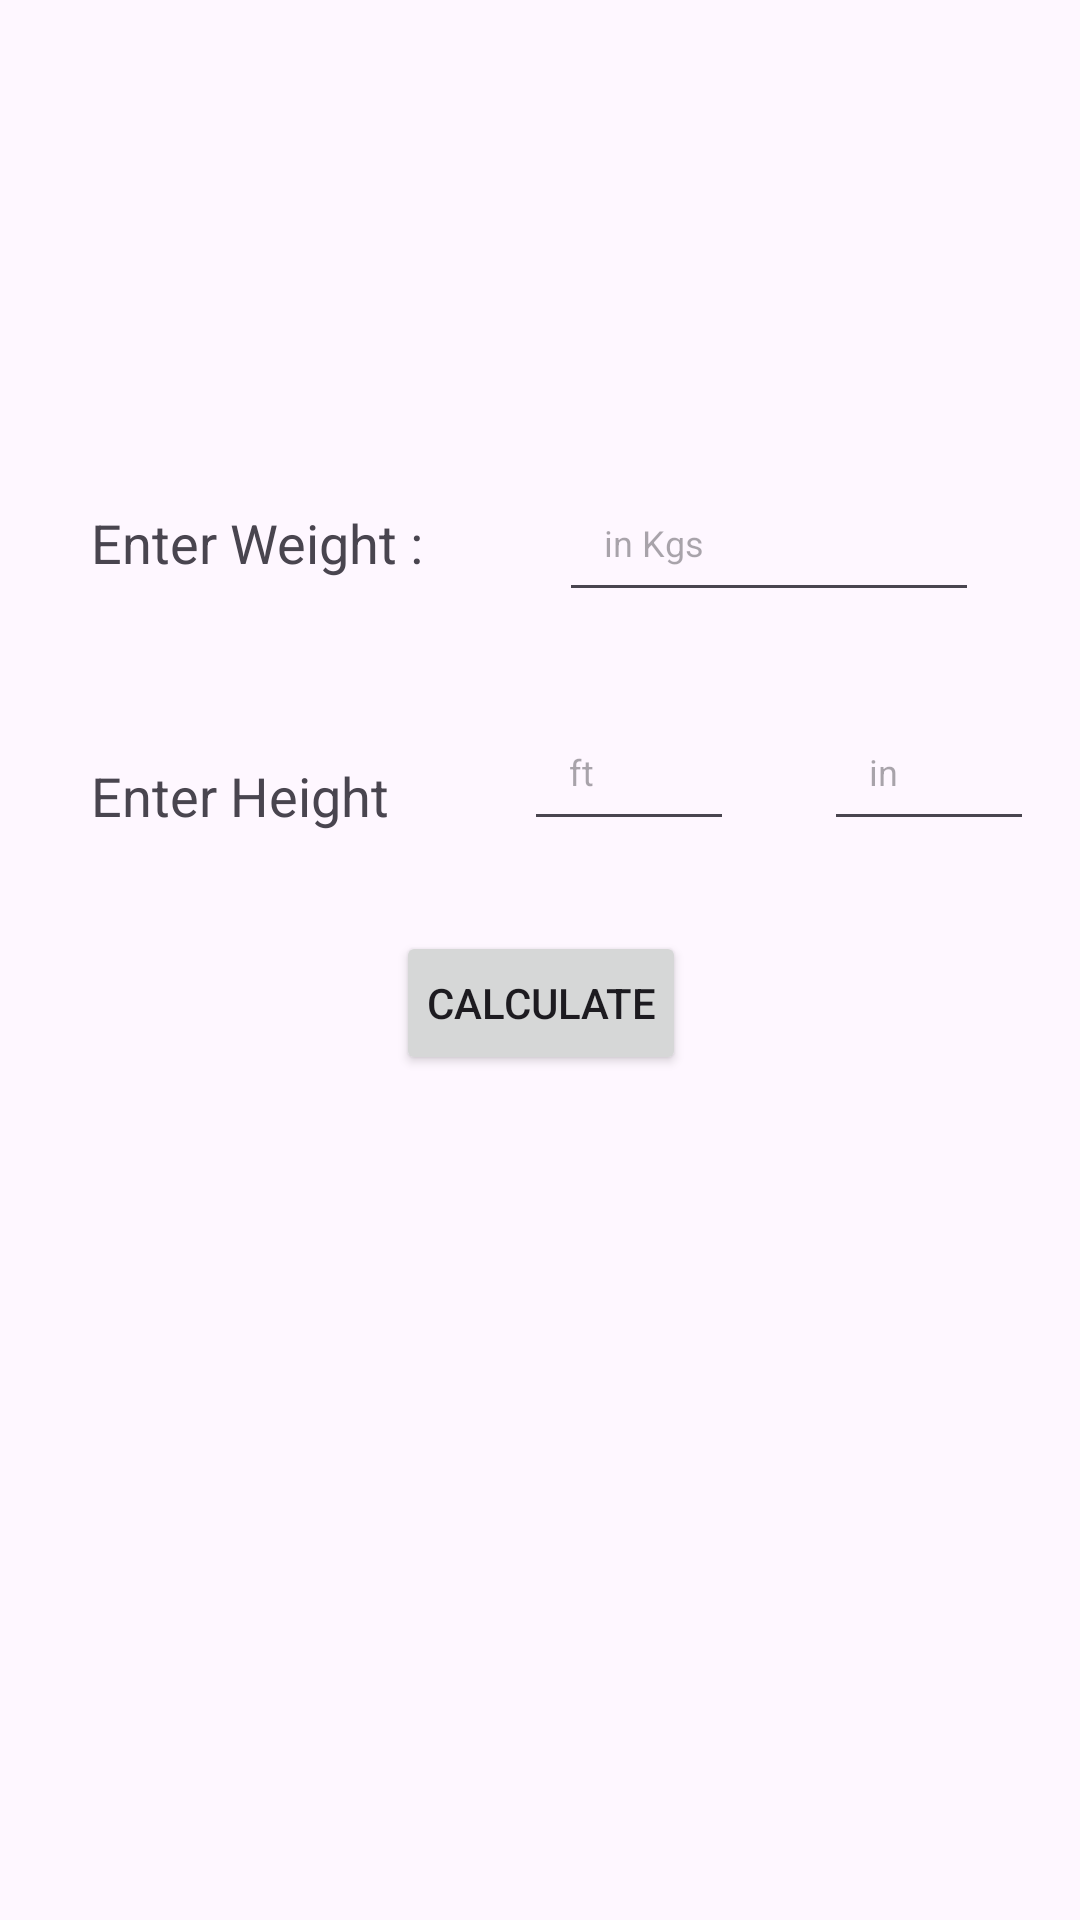

Here is an Android app screen rendered from its layout file. Give the layout XML and the strings, colors and styles it references.
<!-- AndroidManifest.xml: application theme Theme.TabLayoutDashboard -->
<!-- res/layout/fragment_bmi.xml -->
<?xml version="1.0" encoding="utf-8"?>
<RelativeLayout
    xmlns:android="http://schemas.android.com/apk/res/android"
    xmlns:tools="http://schemas.android.com/tools"
    android:layout_width="match_parent"
    android:layout_height="match_parent"
    tools:context=".BmiFragment"
    android:gravity="center">

    <TextView
        android:id="@+id/tvWt"
        android:layout_alignParentLeft="true"
        android:layout_centerVertical="true"
        android:layout_width="wrap_content"
        android:layout_height="wrap_content"
        android:layout_margin="15dp"
        android:padding="15dp"
        android:layout_gravity="center"
        android:text="Enter Weight :"
        android:textSize="18sp" />

    <EditText
        android:id="@+id/wt"
        android:layout_width="wrap_content"
        android:layout_height="wrap_content"
        android:layout_toRightOf="@+id/tvWt"
        android:layout_centerVertical="true"
        android:layout_gravity="center"
        android:layout_margin="15dp"
        android:ems="10"
        android:hint="in Kgs"
        android:inputType="number"
        android:padding="15dp"
        android:textSize="12dp" />

    <TextView
        android:id="@+id/tvHt"
        android:layout_below="@+id/tvWt"
        android:layout_width="wrap_content"
        android:layout_height="wrap_content"
        android:layout_margin="15dp"
        android:padding="15dp"
        android:layout_gravity="center"
        android:textSize="18sp"
        android:text="Enter Height"/>
    <EditText
        android:layout_toRightOf="@+id/tvHt"
        android:layout_below="@+id/wt"
        android:layout_width="wrap_content"
        android:layout_height="wrap_content"
        android:ems="5"
        android:layout_margin="15dp"
        android:padding="15dp"
        android:layout_gravity="center"
        android:hint="ft"
        android:textSize="12dp"
        android:inputType="number"
        android:id="@+id/ft"/>
    <EditText
        android:layout_toRightOf="@+id/ft"
        android:layout_below="@+id/wt"
        android:layout_width="wrap_content"
        android:layout_height="wrap_content"
        android:ems="5"
        android:layout_gravity="center"
        android:padding="15dp"
        android:layout_margin="15dp"
        android:textSize="12dp"
        android:hint="in"
        android:inputType="number"
        android:id="@+id/in"/>
    <Button
        android:layout_below="@+id/ft"
        android:layout_centerHorizontal="true"
        android:layout_width="wrap_content"
        android:layout_height="wrap_content"
        android:layout_gravity="center"
        android:layout_margin="15dp"
        android:padding="10dp"
        android:text="Calculate"
        android:id="@+id/cal"
        />
    <TextView
        android:layout_below="@id/cal"
        android:layout_centerHorizontal="true"
        android:layout_width="wrap_content"
        android:layout_height="wrap_content"
        android:layout_margin="15dp"
        android:padding="15dp"
        android:layout_gravity="center"
        android:id="@+id/res"
        android:text="@+id/res"/>
    <TextView
        android:layout_below="@+id/res"
        android:layout_centerHorizontal="true"
        android:layout_width="wrap_content"
        android:layout_height="wrap_content"
        android:layout_margin="15dp"
        android:padding="15dp"
        android:id="@+id/bm"
        android:layout_gravity="center"
        android:text="BMI : @+id/bm"/>

</RelativeLayout>
<!-- resources referenced by this layout -->
<resources>
  <style name="Theme.TabLayoutDashboard" parent="Base.Theme.TabLayoutDashboard" />
  <style name="Base.Theme.TabLayoutDashboard" parent="Theme.Material3.DayNight.NoActionBar">
          
          
      </style>
</resources>
